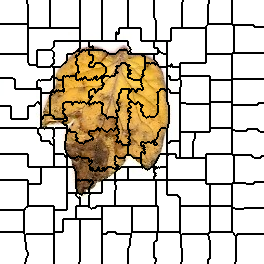

Values plotted in this chart, from the file beside it:
0, 0, 0, 0, 0, 0, 0, 0, 0, 0, 0, 0, 0, 0, 0, 0, 0, 0, 0, 0, 0, 0, 0, 0
0, 0, 0, 0, 0, 0, 0, 0, 0, 0, 0, 0, 0, 0, 0, 0, 0, 0, 0, 0, 0, 0, 0, 0
0, 0, 0, 0, 0, 0, 0, 0, 0, 0, 0, 0, 0, 0, 0, 0, 0, 0, 0, 0, 0, 0, 0, 0
0, 0, 0, 0, 0, 0, 0, 0, 0, 0, 0, 0, 0, 0, 0, 0, 0, 0, 0, 0, 0, 0, 0, 0
0, 0, 0, 0, 0, 0, 0, 0, 0, 0, 0, 0, 0, 0, 0, 0, 0, 0, 0, 0, 0, 0, 0, 0
0, 0, 0, 0, 0, 0, 0, 0, 0, 0, 0, 0, 0, 0, 0, 0, 0, 0, 0, 0, 0, 0, 0, 0
0, 0, 0, 0, 0, 0, 0, 0, 0, 0, 0, 0, 0, 0, 0, 0, 0, 0, 0, 0, 0, 0, 0, 0
0, 0, 0, 0, 0, 0, 0, 0, 0, 0, 0, 0, 0, 0, 0, 0, 0, 0, 0, 0, 0, 0, 0, 0
0, 0, 0, 0, 0, 0, 0, 0, 0, 0, 0, 0, 0, 0, 0, 0, 0, 0, 0, 0, 0, 0, 0, 0
0, 0, 0, 0, 0, 0, 0, 0, 0, 0, 0, 0, 0, 0, 0, 0, 0, 0, 0, 0, 0, 0, 0, 0
0, 0, 0, 0, 0, 0, 0, 0, 0, 0, 0, 0, 0, 0, 0, 0, 0, 0, 0, 0, 0, 0, 0, 0
0, 0, 0, 0, 0, 0, 0, 0, 0, 0, 0, 0, 0, 0, 0, 0, 0, 0, 0, 0, 0, 0, 0, 0
0, 0, 0, 0, 0, 0, 0, 0, 0, 0, 0, 0, 0, 0, 0, 0, 0, 0, 0, 0, 0, 0, 0, 0
0, 0, 0, 0, 0, 0, 0, 0, 0, 0, 0, 0, 0, 0, 0, 0, 0, 0, 0, 0, 0, 0, 0, 0
0, 0, 0, 0, 0, 0, 0, 0, 0, 0, 0, 0, 0, 0, 0, 0, 0, 0, 0, 0, 0, 0, 0, 0
0, 0, 0, 0, 0, 0, 0, 0, 0, 0, 0, 0, 0, 0, 0, 0, 0, 0, 0, 0, 0, 0, 0, 0
0, 0, 0, 0, 0, 0, 0, 0, 0, 0, 0, 0, 0, 0, 0, 0, 0, 0, 0, 0, 0, 0, 0, 0
0, 0, 0, 0, 0, 0, 0, 0, 0, 0, 0, 0, 0, 0, 0, 0, 0, 0, 0, 0, 0, 0, 0, 0
0, 0, 0, 0, 0, 0, 0, 0, 0, 0, 0, 0, 0, 0, 0, 0, 0, 0, 0, 0, 0, 0, 0, 0
0, 0, 0, 0, 0, 0, 0, 0, 0, 0, 0, 0, 0, 0, 0, 0, 0, 0, 0, 0, 0, 0, 0, 0
0, 0, 0, 0, 0, 0, 0, 0, 0, 0, 0, 0, 0, 0, 0, 0, 0, 0, 0, 0, 0, 0, 0, 0
0, 0, 0, 0, 0, 0, 0, 0, 0, 0, 0, 0, 0, 0, 0, 0, 0, 0, 0, 0, 0, 0, 0, 0
0, 0, 0, 0, 0, 0, 0, 0, 0, 0, 0, 0, 0, 0, 0, 0, 0, 0, 0, 0, 0, 0, 0, 0
0, 0, 0, 0, 0, 0, 0, 0, 0, 0, 0, 0, 0, 0, 0, 0, 0, 0, 0, 0, 0, 0, 0, 0
10, 10, 10, 10, 10, 10, 10, 10, 10, 10, 10, 10, 10, 10, 10, 10, 10, 10, 10, 10, 10, 10, 10, 10
10, 10, 10, 10, 10, 10, 10, 10, 10, 10, 10, 10, 10, 10, 10, 10, 10, 10, 10, 10, 10, 10, 10, 10
10, 10, 10, 10, 10, 10, 10, 10, 10, 10, 10, 10, 10, 10, 10, 10, 10, 10, 10, 10, 10, 10, 10, 10
10, 10, 10, 10, 10, 10, 10, 10, 10, 10, 10, 10, 10, 10, 10, 10, 10, 10, 10, 10, 10, 10, 10, 10
10, 10, 10, 10, 10, 10, 10, 10, 10, 10, 10, 10, 10, 10, 10, 10, 10, 10, 10, 10, 10, 10, 10, 10
10, 10, 10, 10, 10, 10, 10, 10, 10, 10, 10, 10, 10, 10, 10, 10, 10, 10, 10, 10, 10, 10, 10, 10
10, 10, 10, 10, 10, 10, 10, 10, 10, 10, 10, 10, 10, 10, 10, 10, 10, 10, 10, 10, 10, 10, 10, 10
10, 10, 10, 10, 10, 10, 10, 10, 10, 10, 10, 10, 10, 10, 10, 10, 10, 10, 10, 10, 10, 10, 10, 10
10, 10, 10, 10, 10, 10, 10, 10, 10, 10, 10, 10, 10, 10, 10, 10, 10, 10, 10, 10, 10, 10, 10, 10
10, 10, 10, 10, 10, 10, 10, 10, 10, 10, 10, 10, 10, 10, 10, 10, 10, 10, 10, 10, 10, 10, 10, 10
10, 10, 10, 10, 10, 10, 10, 10, 10, 10, 10, 10, 10, 10, 10, 10, 10, 10, 10, 10, 10, 10, 10, 10
10, 10, 10, 10, 10, 10, 10, 10, 10, 10, 10, 10, 10, 10, 10, 10, 10, 10, 10, 10, 10, 10, 10, 10
10, 10, 10, 10, 10, 10, 10, 10, 10, 10, 10, 10, 10, 10, 10, 10, 10, 10, 10, 10, 10, 10, 10, 10
10, 10, 10, 10, 10, 10, 10, 10, 10, 10, 10, 10, 10, 10, 10, 10, 10, 10, 10, 10, 10, 10, 10, 10
10, 10, 10, 10, 10, 10, 10, 10, 10, 10, 10, 10, 10, 10, 10, 10, 10, 10, 10, 10, 10, 10, 10, 10
10, 10, 10, 10, 10, 10, 10, 10, 10, 10, 10, 10, 10, 10, 10, 10, 10, 10, 10, 10, 10, 10, 10, 10
10, 10, 10, 10, 10, 10, 10, 10, 10, 10, 10, 10, 10, 10, 10, 10, 10, 10, 10, 10, 10, 10, 10, 10
10, 10, 10, 10, 10, 10, 10, 10, 10, 10, 10, 10, 10, 10, 10, 10, 10, 10, 10, 10, 10, 10, 10, 10
10, 10, 10, 10, 10, 10, 10, 10, 10, 10, 10, 10, 10, 10, 10, 10, 10, 10, 10, 10, 10, 10, 10, 10
10, 10, 10, 10, 10, 10, 10, 10, 10, 10, 10, 10, 10, 10, 10, 10, 10, 10, 10, 10, 10, 10, 10, 10
10, 10, 10, 10, 10, 10, 10, 10, 10, 10, 10, 10, 10, 10, 10, 10, 10, 10, 10, 10, 10, 10, 10, 10
10, 10, 10, 10, 10, 10, 10, 10, 10, 10, 10, 10, 10, 10, 10, 10, 10, 10, 10, 10, 10, 10, 10, 10
10, 10, 10, 10, 10, 10, 10, 10, 10, 10, 10, 10, 10, 10, 10, 10, 10, 10, 10, 10, 10, 10, 10, 10
10, 10, 10, 10, 10, 10, 10, 10, 10, 10, 10, 10, 10, 10, 10, 10, 10, 10, 10, 10, 10, 10, 10, 10
10, 10, 10, 10, 10, 10, 10, 10, 10, 10, 10, 10, 10, 10, 10, 10, 10, 10, 10, 10, 10, 10, 10, 10
10, 10, 10, 10, 10, 10, 10, 10, 10, 10, 10, 10, 10, 10, 10, 10, 10, 10, 10, 10, 10, 10, 10, 10
10, 10, 10, 10, 10, 10, 10, 10, 10, 10, 10, 10, 10, 10, 10, 10, 10, 10, 10, 10, 10, 10, 10, 10
10, 10, 10, 10, 10, 10, 10, 10, 10, 10, 10, 10, 10, 10, 10, 10, 10, 10, 10, 10, 10, 10, 10, 10
10, 10, 10, 10, 10, 10, 10, 10, 10, 10, 10, 10, 10, 10, 10, 10, 10, 10, 10, 10, 10, 10, 10, 10
10, 10, 10, 10, 10, 10, 10, 10, 10, 10, 10, 10, 10, 10, 10, 10, 10, 10, 10, 10, 10, 10, 10, 10
30, 30, 30, 30, 30, 30, 30, 30, 30, 30, 30, 30, 30, 30, 30, 30, 30, 30, 30, 30, 30, 30, 30, 30
30, 30, 30, 30, 30, 30, 30, 30, 30, 30, 30, 30, 30, 30, 30, 30, 30, 30, 30, 30, 30, 30, 30, 30
30, 30, 30, 30, 30, 30, 30, 30, 30, 30, 30, 30, 30, 30, 30, 30, 30, 30, 30, 30, 30, 30, 30, 30
30, 30, 30, 30, 30, 30, 30, 30, 30, 30, 30, 30, 30, 30, 30, 30, 30, 30, 30, 30, 30, 30, 30, 30
30, 30, 30, 30, 30, 30, 30, 30, 30, 30, 30, 30, 30, 30, 30, 30, 30, 30, 30, 30, 30, 30, 30, 30
30, 30, 30, 30, 30, 30, 30, 30, 30, 30, 30, 30, 30, 30, 30, 30, 30, 30, 30, 30, 30, 30, 30, 30
30, 30, 30, 30, 30, 30, 30, 30, 30, 30, 30, 30, 30, 30, 30, 30, 30, 30, 30, 30, 30, 30, 30, 30
... 203 more rows
